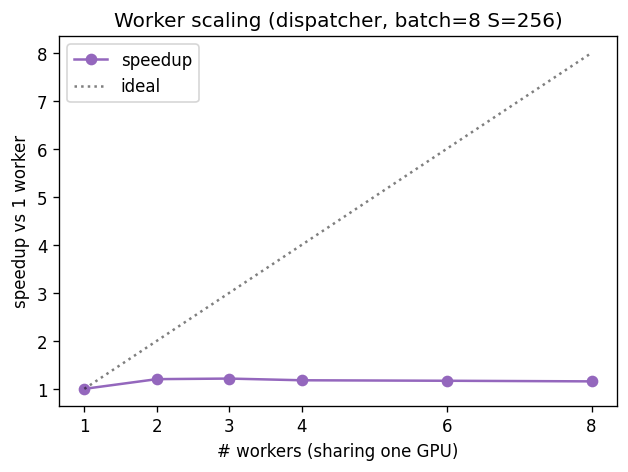

The data file committed next to this chart (first rows):
tag, target, requests_ok, requests, concurrency, batch, seq_len, hidden_dim, wall_ms, throughput_rps, lat_mean_ms, lat_p50_ms, lat_p99_ms, queue_mean_ms, compute_mean_ms, other_mean_ms, req_bytes
workers1, localhost:50050, 400, 400, 32, 8, 256, 128, 846.9, 472.3, 64.65, 64.24, 101.3, 35.5, 1.213, 27.93, 1048576
workers2, localhost:50050, 400, 400, 32, 8, 256, 128, 704.2, 568, 53.78, 52.66, 88.5, 30.67, 1.929, 21.18, 1048576
workers3, localhost:50050, 400, 400, 32, 8, 256, 128, 697.3, 573.6, 53.13, 51.65, 86.44, 31.2, 2.95, 18.97, 1048576
workers4, localhost:50050, 400, 400, 32, 8, 256, 128, 718.2, 556.9, 55.18, 54.27, 85.22, 32.45, 3.917, 18.81, 1048576
workers6, localhost:50050, 400, 400, 32, 8, 256, 128, 724.5, 552.1, 55.48, 54.32, 90.39, 33.22, 5.833, 16.43, 1048576
workers8, localhost:50050, 400, 400, 32, 8, 256, 128, 732.5, 546.1, 55.36, 53.86, 98.82, 32.91, 7.019, 15.42, 1048576
